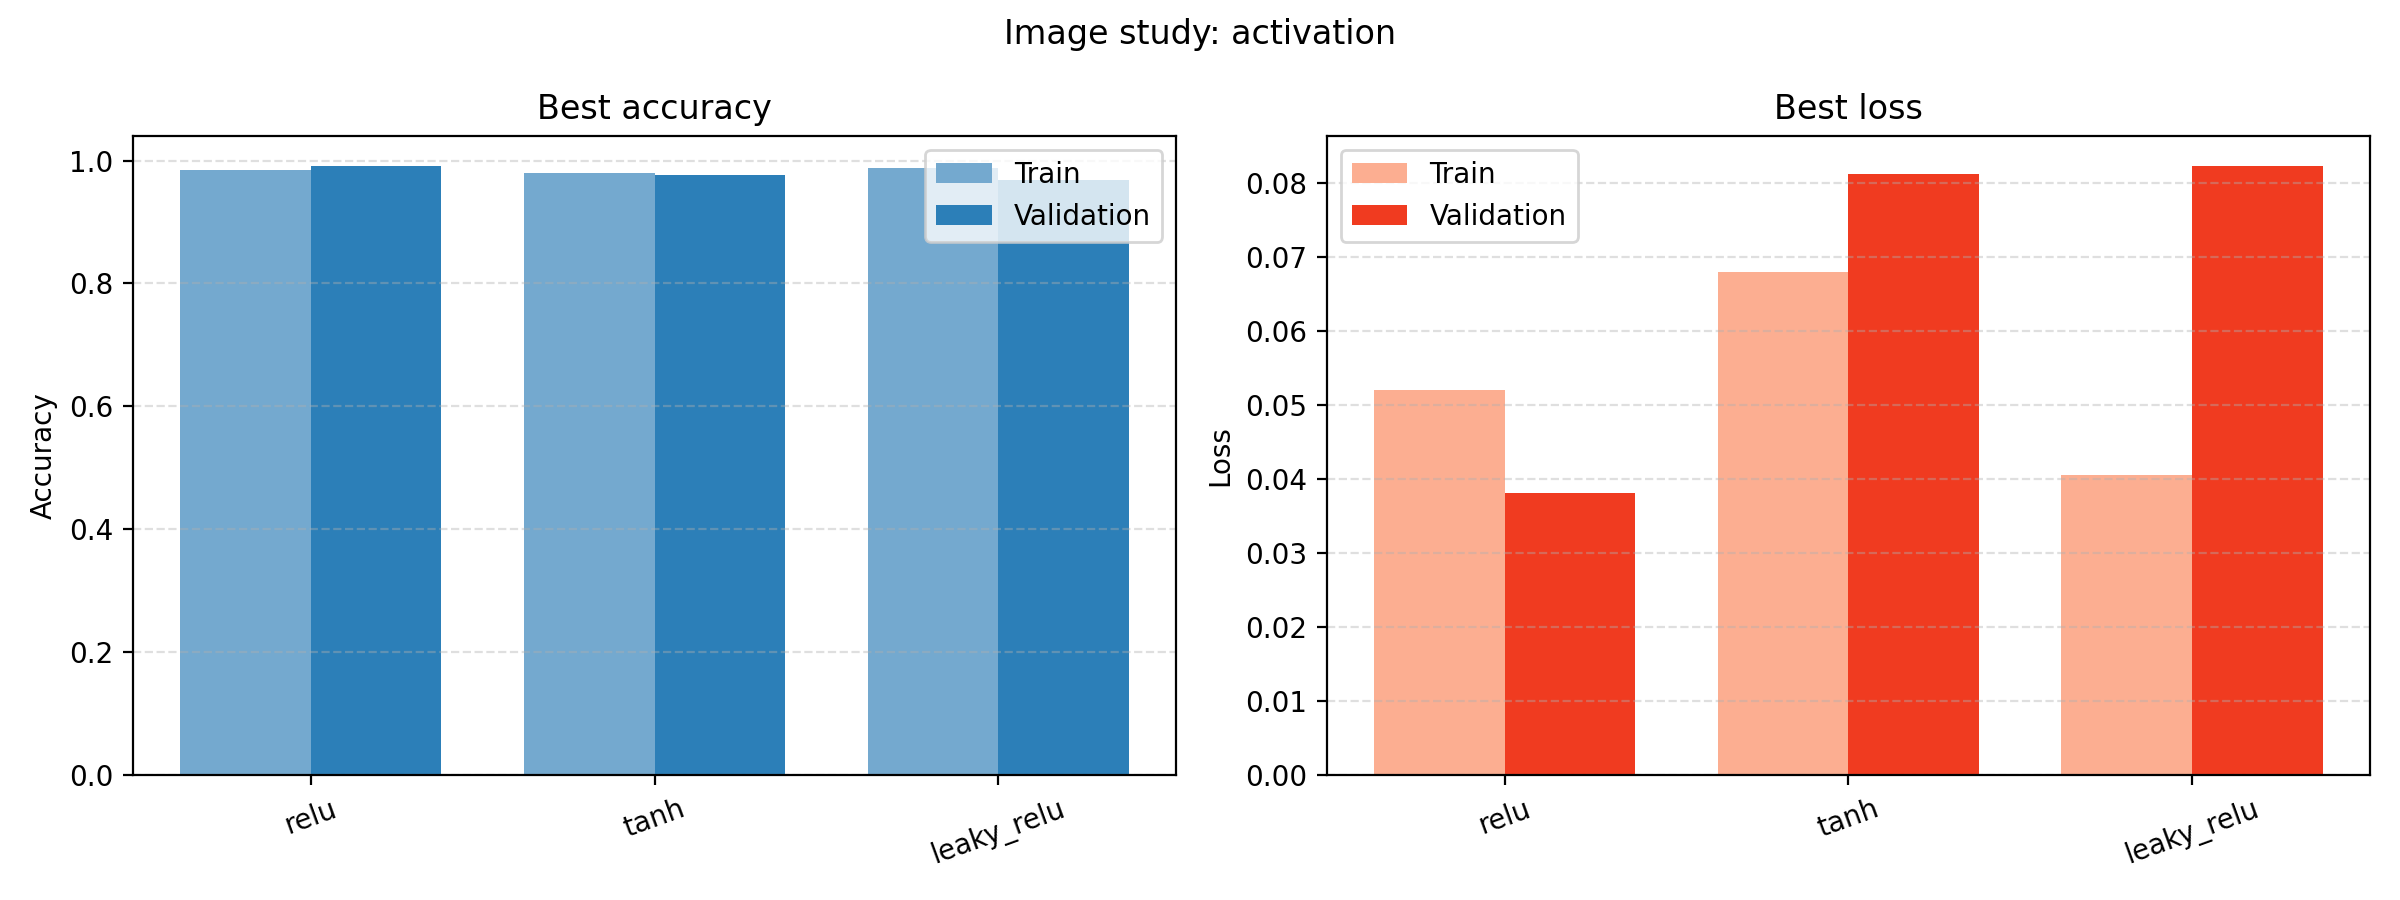

Source data for this figure (header and first rows):
run_name, best_epoch, best_epoch_train_accuracy, best_epoch_train_loss, best_validation_accuracy, best_validation_loss, best_train_accuracy, best_train_loss, final_train_loss, final_validation_loss, final_train_accuracy, final_validation_accuracy, training_time_seconds
relu, 4, 0.9851, 0.05205, 0.9909, 0.03814, 0.9851, 0.05205, 0.05205, 0.03814, 0.9851, 0.9909, 45.88
tanh, 3, 0.9617, 0.1108, 0.9772, 0.08118, 0.98, 0.06789, 0.06789, 0.1043, 0.98, 0.968, 48.36
leaky_relu, 3, 0.9754, 0.07557, 0.968, 0.08224, 0.988, 0.04054, 0.04054, 0.2477, 0.988, 0.9224, 49.53
